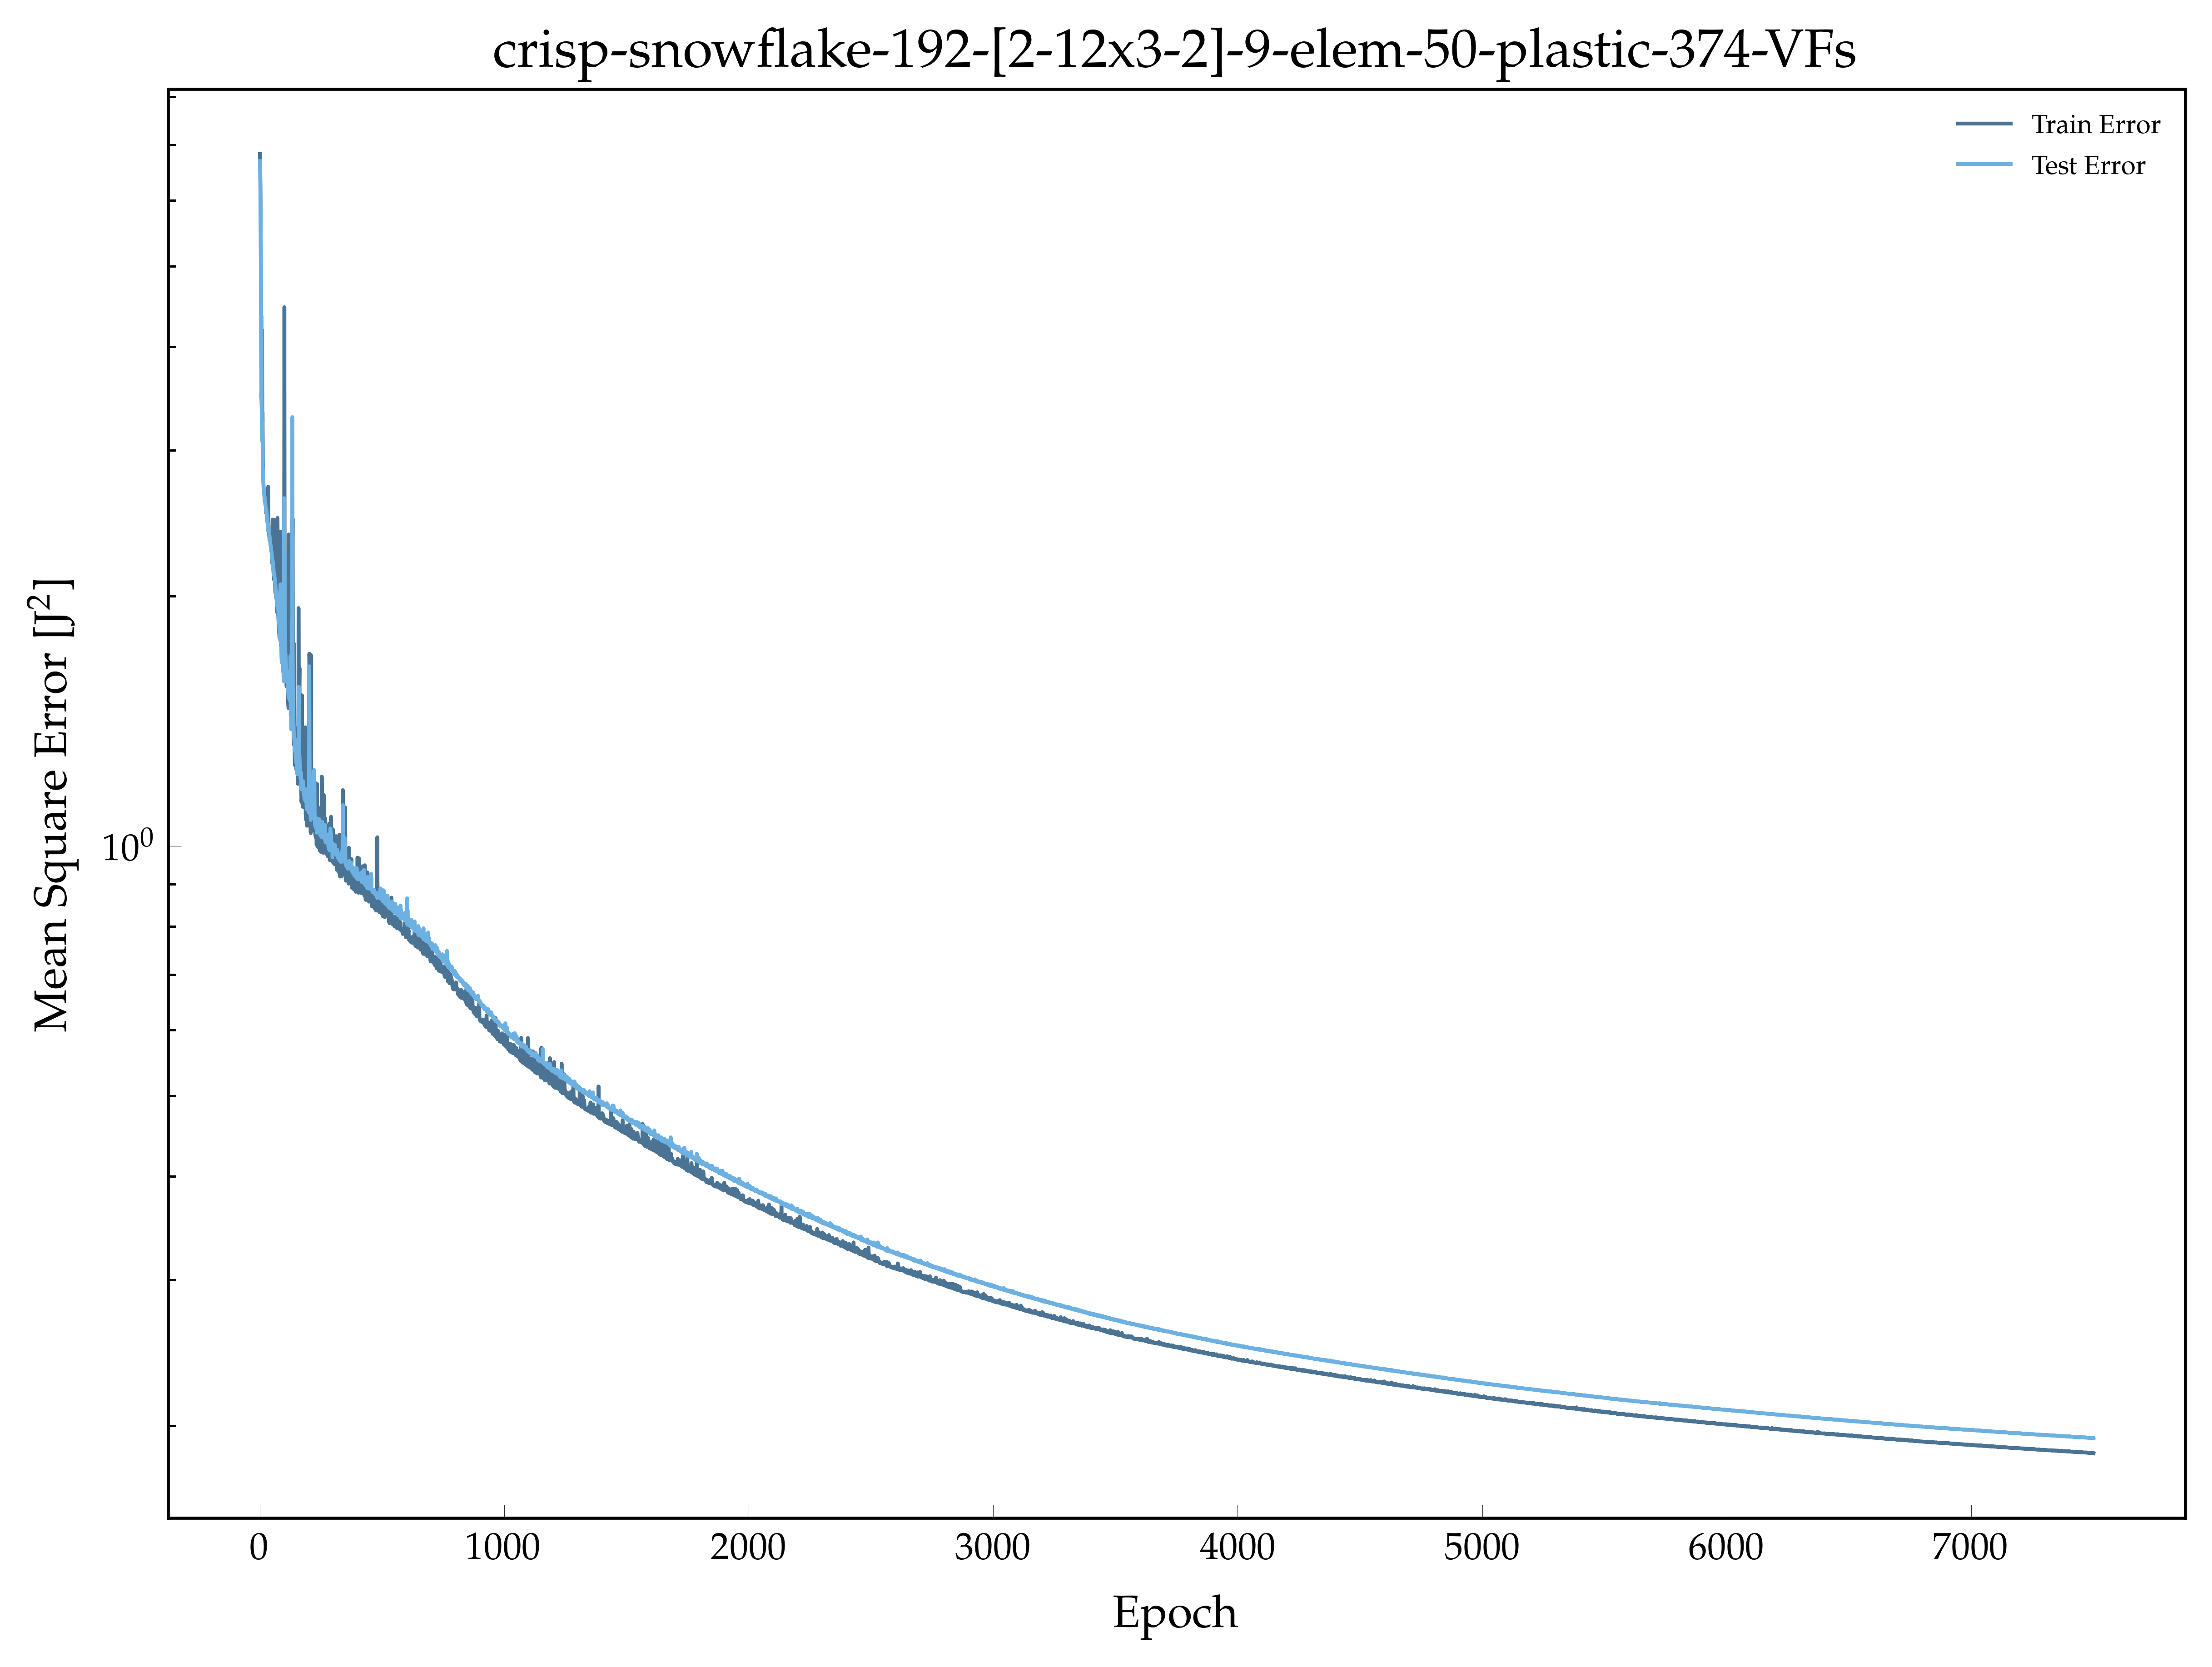

Source data for this figure (header and first rows):
, epoch, loss, val_loss
0, 1.0, 6.825, 6.694
1, 2.0, 6.584, 6.455
2, 3.0, 6.282, 6.129
3, 4.0, 5.823, 5.608
4, 5.0, 5.074, 4.682
5, 6.0, 4.251, 3.906
6, 7.0, 3.5, 3.515
7, 8.0, 3.408, 4.351
8, 9.0, 3.273, 3.211
9, 10.0, 4.189, 3.081
10, 11.0, 3.317, 3.247
11, 12.0, 3.329, 3.051
12, 13.0, 2.909, 2.816
13, 14.0, 2.868, 2.837
14, 15.0, 2.785, 2.749
15, 16.0, 2.7, 2.698
16, 17.0, 2.69, 2.694
17, 18.0, 2.686, 2.656
18, 19.0, 2.663, 2.644
19, 20.0, 2.628, 2.637
20, 21.0, 2.605, 2.621
21, 22.0, 2.659, 2.598
22, 23.0, 2.582, 2.596
23, 24.0, 2.581, 2.575
24, 25.0, 2.612, 2.558
25, 26.0, 2.553, 2.55
26, 27.0, 2.52, 2.549
27, 28.0, 2.547, 2.528
28, 29.0, 2.497, 2.518
29, 30.0, 2.622, 2.492
30, 31.0, 2.475, 2.487
31, 32.0, 2.454, 2.461
32, 33.0, 2.451, 2.448
33, 34.0, 2.529, 2.399
34, 35.0, 2.711, 2.443
35, 36.0, 2.46, 2.429
36, 37.0, 2.414, 2.414
37, 38.0, 2.384, 2.402
38, 39.0, 2.365, 2.39
39, 40.0, 2.349, 2.369
40, 41.0, 2.336, 2.353
41, 42.0, 2.364, 2.344
42, 43.0, 2.365, 2.331
43, 44.0, 2.349, 2.306
44, 45.0, 2.322, 2.301
45, 46.0, 2.402, 2.3
46, 47.0, 2.279, 2.279
47, 48.0, 2.265, 2.267
48, 49.0, 2.265, 2.256
49, 50.0, 2.401, 2.24
50, 51.0, 2.213, 2.228
51, 52.0, 2.19, 2.21
52, 53.0, 2.475, 2.173
53, 54.0, 2.353, 2.203
54, 55.0, 2.185, 2.187
55, 56.0, 2.146, 2.171
56, 57.0, 2.126, 2.15
57, 58.0, 2.107, 2.131
58, 59.0, 2.094, 2.118
59, 60.0, 2.472, 2.133
... 7,440 more rows
